Run: headless pygame with SDL's dummy video driver; simulated clock (each Clock.tick advances the game by its frame time, no real sleeping); random seed 0; keys injected as events and as key.get_pressed() state; mouse plan: one left click at the window centre at the start of phase 2, then a move to the lower-right quarter at the start of phase 3.
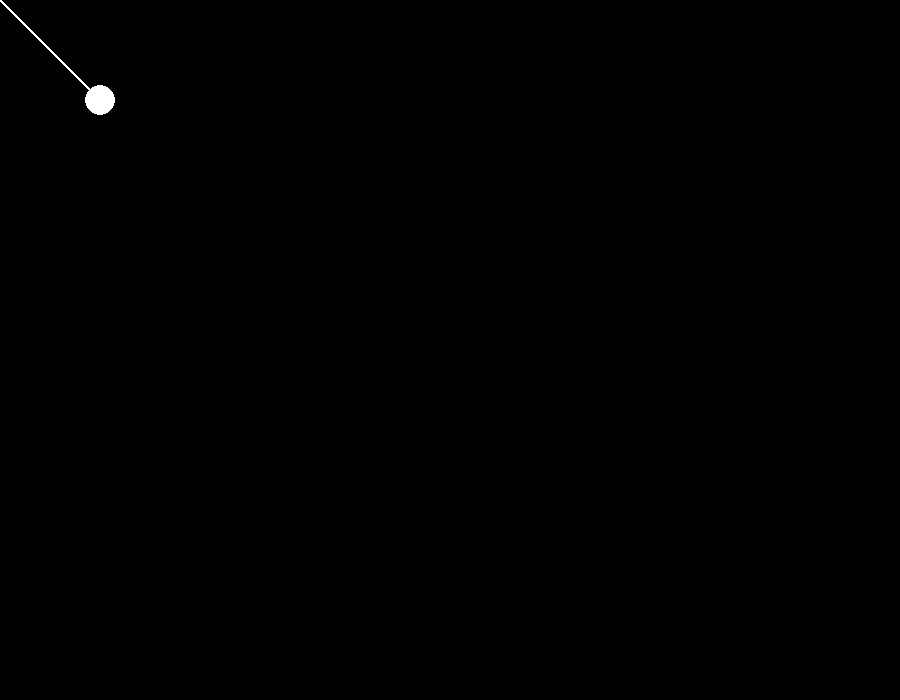
Frame 1 of 4 · flips 1–60 · no input
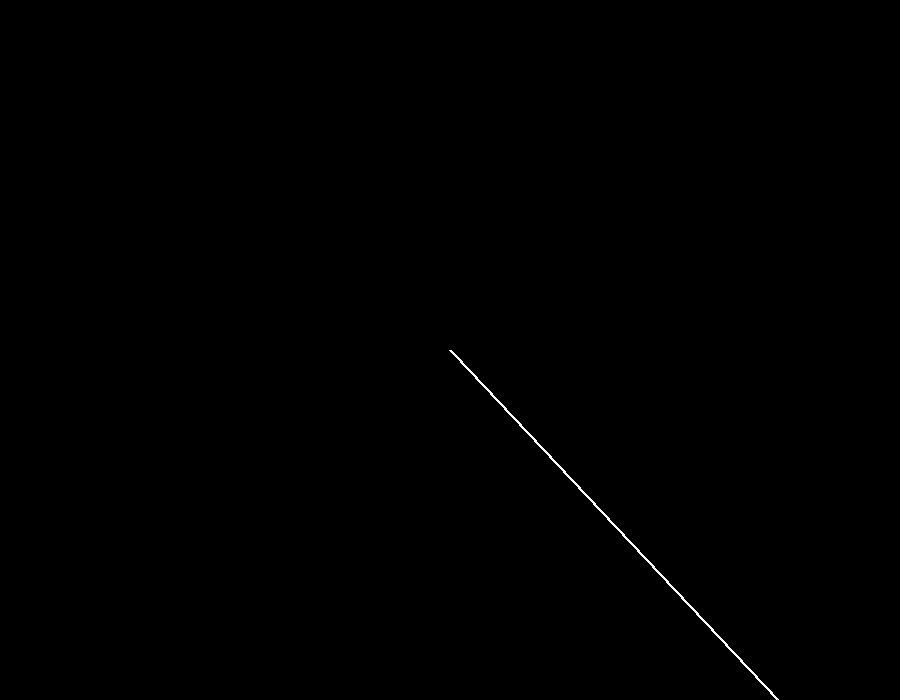
Frame 2 of 4 · flips 61–180 · clicked the window centre · tapped SPACE, RETURN · held RIGHT (→), D
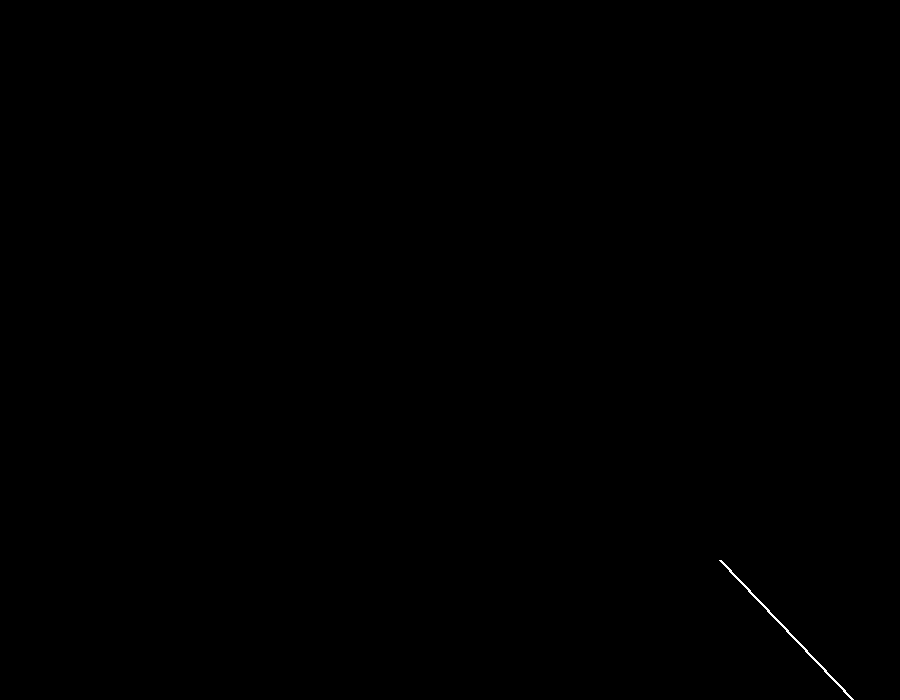
Frame 3 of 4 · flips 181–300 · moved the mouse to the lower-right quarter · held DOWN (↓), S
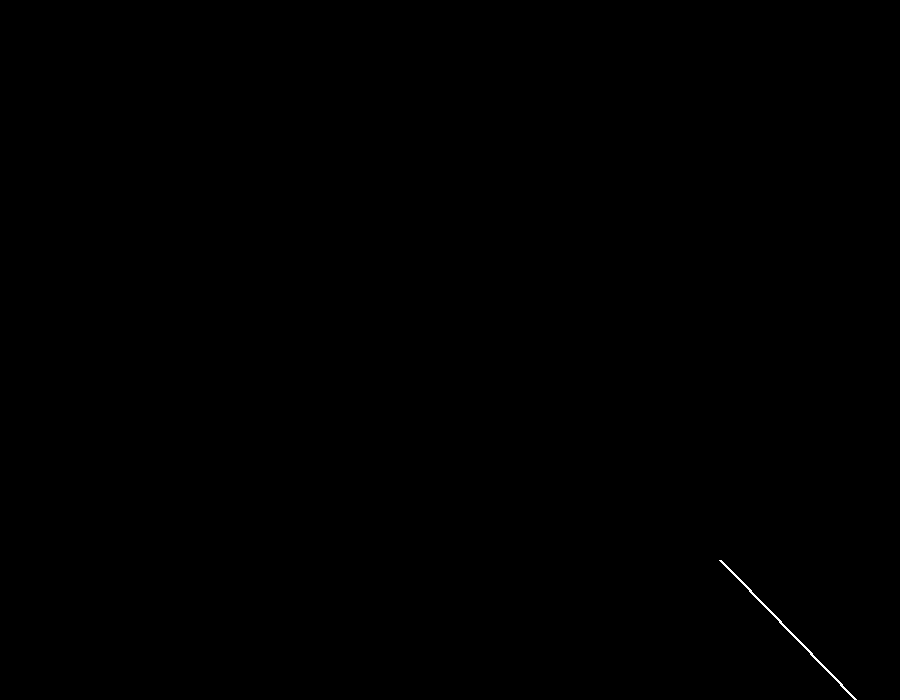
Frame 4 of 4 · flips 301–420 · held LEFT (←), A, UP (↑), W

The pygame program that drew these frames:

import pygame
import math
pygame.init()

class GolfBall:
    def __init__(self, x, y, velocity = 0, directionAngle = 0):
        self.x = x
        self.y = y
        self.velocity = velocity
        self.direction = directionAngle
        self.size = 15
    def draw(self):
        pygame.draw.circle(screen, (255, 255, 255), (int(self.x), int(self.y)), self.size)
    def move(self):
        self.x += math.cos(math.radians(self.direction)) * self.velocity
        self.y -= math.sin(math.radians(self.direction)) * self.velocity
    def connectMouse(self):
        pygame.draw.line(screen, (255, 255, 255), (int(self.x), int(self.y)), \
        (pygame.mouse.get_pos()[0], pygame.mouse.get_pos()[1]), 3)
    def hitByMouse(self):
        mousex = pygame.mouse.get_pos()[0]
        mousey = pygame.mouse.get_pos()[1]

        

        #first augment magnitude
        self.velocity += distanceFormula(self.x, self.y, mousex, mousey) / 20

        #next augment angle



def betterRect(color, x1, y1, x2, y2, width = 0):
    pygame.draw.polygon(screen, (color), ([(x1, y1), (x2, y1), (x2, y2), (x1, y2)]), width)
def distanceFormula(x1, y1, x2, y2):
    return(int(math.sqrt( (x2 - x1) ** 2 + (y2 - y1) ** 2 )))
def thetaToPosition(angle, magnitude):
	return( [magnitude * math.cos(math.radians(self.direction)), \
	magnitude * math.sin(math.radians(self.direction))] )

clock = pygame.time.Clock()
screen_width = 900
screen_height = 700
screen = pygame.display.set_mode([screen_width,screen_height])
done = False

testBall = GolfBall(100, 100, 0, -45)
while not done:
    #limit framerate
    clock.tick(60)

    #detect input
    for event in pygame.event.get(): 
        #quit the game
        if event.type == pygame.QUIT:
            done = True

        #click
        if event.type == pygame.MOUSEBUTTONDOWN :
            testBall.hitByMouse()

    #fill screen
    screen.fill((0, 0, 0))
    
    #operate test ball
    testBall.move()
    testBall.draw()
    testBall.connectMouse()
    
    #update display
    pygame.display.flip()
pygame.quit()
